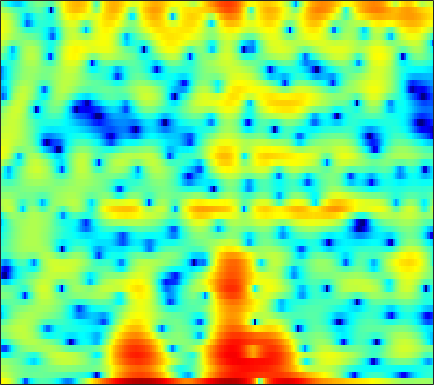

The file beside this chart, header and first rows:
6.9582, 6.6504, 6.0462, 5.2028, 4.404, 3.0991, 1.5216, 0.11532, -2.2374, -5.497, -10.599, -16.55, -15.768, -9.7704, -7.202, -5.0453, -3.7646, -3.1449, -2.6574, -2.5046, -2.6056, -2.7931, -3.1797, -3.7315
4.186, 3.789, 3.222, 2.624, 2.163, 1.537, 0.9122, 0.4603, -0.09194, -0.5567, -0.9036, -1.083, -1.222, -1.274, -1.275, -1.248, -1.216, -1.198, -1.194, -1.218, -1.271, -1.329, -1.432, -1.56
2.467, 2.237, 1.893, 1.518, 1.222, 0.8167, 0.407, 0.09773, -0.3034, -0.6886, -1.039, -1.269, -1.52, -1.692, -1.765, -1.78, -1.705, -1.597, -1.397, -1.154, -0.8884, -0.6832, -0.4171, -0.1754
1.206, 0.9872, 0.702, 0.4211, 0.2044, -0.1082, -0.4709, -0.8015, -1.356, -2.073, -3.006, -3.871, -5.26, -6.86, -8.005, -8.806, -8.096, -6.818, -4.866, -3.067, -1.543, -0.571, 0.5136, 1.392
-6.11, -6.563, -6.532, -5.829, -5.075, -4.028, -3.112, -2.592, -2.155, -2.015, -2.19, -2.53, -3.224, -4.126, -4.761, -5.168, -4.697, -3.821, -2.338, -0.8725, 0.4044, 1.212, 2.091, 2.768
-15.39, -16.81, -16.95, -13.37, -10.34, -7.083, -4.636, -3.228, -1.793, -0.7459, -0.005033, 0.4027, 0.7953, 1.054, 1.211, 1.387, 1.556, 1.683, 1.862, 2.039, 2.19, 2.264, 2.286, 2.187
-7.246, -6.276, -5.061, -3.883, -2.989, -1.807, -0.6893, 0.06818, 0.9313, 1.614, 2.121, 2.393, 2.618, 2.698, 2.675, 2.542, 2.313, 2.084, 1.719, 1.306, 0.8676, 0.5269, 0.04745, -0.4789
-0.8551, -0.4789, 0.07953, 0.677, 1.123, 1.688, 2.185, 2.507, 2.854, 3.096, 3.196, 3.167, 2.972, 2.588, 2.171, 1.426, 0.4605, -0.4096, -1.77, -3.298, -4.809, -5.725, -6.369, -6.342
0.2665, 0.5989, 1.071, 1.563, 1.929, 2.383, 2.773, 3.012, 3.241, 3.349, 3.315, 3.183, 2.843, 2.293, 1.722, 0.7058, -0.6444, -1.931, -4.133, -7.115, -11.24, -14.74, -15, -11.35
-2.792, -2.157, -1.27, -0.3975, 0.2115, 0.9464, 1.581, 1.98, 2.392, 2.659, 2.777, 2.774, 2.646, 2.368, 2.056, 1.503, 0.7993, 0.1969, -0.6632, -1.53, -2.326, -2.809, -3.214, -3.354
-9.908, -7.639, -5.231, -3.373, -2.257, -1.065, -0.124, 0.4438, 1.046, 1.495, 1.814, 1.982, 2.115, 2.151, 2.125, 2.019, 1.83, 1.648, 1.363, 1.052, 0.7161, 0.4543, 0.09975, -0.2666
-8.069, -6.663, -5.004, -3.632, -2.783, -1.862, -1.162, -0.7627, -0.3431, 0.005223, 0.3193, 0.5429, 0.8346, 1.118, 1.326, 1.591, 1.804, 1.914, 1.984, 1.966, 1.877, 1.754, 1.499, 1.148
-2.813, -2.531, -2.153, -1.855, -1.718, -1.66, -1.759, -1.939, -2.273, -2.626, -2.818, -2.747, -2.261, -1.414, -0.6795, 0.2875, 1.151, 1.685, 2.215, 2.53, 2.639, 2.603, 2.41, 2.061
-0.09524, -0.158, -0.2636, -0.4431, -0.6872, -1.214, -2.029, -2.894, -4.641, -7.52, -12.75, -18.7, -12.36, -6.3, -3.399, -0.7188, 1.113, 2.105, 3.045, 3.58, 3.737, 3.632, 3.223, 2.529
-1.229, -1.455, -1.706, -1.843, -1.902, -2.014, -2.246, -2.543, -3.092, -3.764, -4.244, -4.227, -3.389, -1.854, -0.5784, 1.034, 2.388, 3.166, 3.889, 4.29, 4.335, 4.106, 3.416, 2.213
-8.675, -9.558, -9.837, -9.108, -8.163, -6.801, -5.573, -4.819, -3.941, -3.148, -2.432, -1.897, -1.126, -0.2696, 0.3725, 1.201, 1.977, 2.506, 3.07, 3.427, 3.578, 3.534, 3.23, 2.63
-19.24, -25, -26.35, -18.87, -15.41, -12.08, -9.517, -7.941, -6.235, -4.944, -3.959, -3.353, -2.655, -2.074, -1.61, -0.9441, -0.2333, 0.3395, 1.135, 1.86, 2.445, 2.782, 3.088, 3.233
-16.69, -19.45, -22.23, -20.04, -16.82, -12.95, -10.04, -8.298, -6.508, -5.379, -4.779, -4.646, -4.904, -5.605, -6.152, -6.218, -5.097, -3.713, -1.741, 0.05384, 1.46, 2.267, 3.1, 3.67
-10.41, -11.79, -12.82, -11.82, -10.15, -7.856, -5.81, -4.605, -3.469, -2.831, -2.736, -3.114, -4.312, -6.568, -9.456, -13.8, -10.12, -6.148, -2.414, 0.02954, 1.7, 2.598, 3.389, 3.83
-4.141, -4.043, -3.796, -3.318, -2.791, -2.005, -1.218, -0.6571, -0.07693, 0.3147, 0.4741, 0.4296, 0.2249, -0.05383, -0.2508, -0.2734, 0.0963, 0.5359, 1.258, 1.932, 2.374, 2.533, 2.465, 2.069
-3.5, -2.99, -2.288, -1.599, -1.105, -0.4411, 0.1742, 0.5873, 1.073, 1.47, 1.751, 1.913, 2.042, 2.11, 2.155, 2.185, 2.212, 2.226, 2.165, 1.997, 1.663, 1.24, 0.4202, -0.7913
-4.679, -3.872, -2.884, -1.965, -1.34, -0.5822, 0.1073, 0.5559, 1.096, 1.54, 1.891, 2.106, 2.315, 2.429, 2.48, 2.471, 2.369, 2.245, 1.979, 1.578, 1.036, 0.5052, -0.3721, -1.474
-5.884, -4.936, -3.746, -2.68, -1.931, -1.038, -0.2544, 0.2739, 0.8741, 1.365, 1.768, 2, 2.234, 2.384, 2.425, 2.413, 2.298, 2.138, 1.855, 1.451, 0.9392, 0.4897, -0.2131, -1.003
-7.146, -6.043, -4.588, -3.256, -2.363, -1.303, -0.4186, 0.1457, 0.7699, 1.283, 1.692, 1.933, 2.175, 2.338, 2.396, 2.391, 2.306, 2.17, 1.899, 1.539, 1.07, 0.657, 0.02958, -0.6683
-9.484, -7.256, -4.919, -3.053, -1.967, -0.8507, -0.02381, 0.4321, 0.913, 1.295, 1.6, 1.823, 2.083, 2.267, 2.384, 2.425, 2.375, 2.276, 2.028, 1.703, 1.267, 0.8649, 0.2294, -0.5665
-6.204, -4.037, -1.849, -0.3435, 0.4164, 0.9731, 1.114, 1.009, 0.7104, 0.4491, 0.4602, 0.7178, 1.269, 1.804, 2.114, 2.333, 2.274, 2.127, 1.833, 1.504, 1.231, 1.009, 0.6058, -0.0753
1.635, 2.272, 2.977, 3.37, 3.366, 2.927, 1.8, 0.4027, -2.617, -7.482, -9.829, -6.16, -2.241, 0.0523, 0.8566, 1.138, 0.5714, -0.3886, -1.996, -3.21, -2.749, -1.641, -0.2689, 0.5492
2.398, 2.704, 2.925, 2.894, 2.672, 2.068, 1.05, -0.02628, -1.773, -3.473, -4.081, -3.534, -2.245, -1.278, -0.939, -1.217, -2.33, -3.943, -7.271, -11.12, -8.81, -5.612, -2.561, -0.6524
0.58, 0.7917, 0.9344, 0.9304, 0.8472, 0.6145, 0.2948, 0.00824, -0.3589, -0.673, -0.8044, -0.8391, -0.7567, -0.7431, -0.7702, -0.987, -1.362, -1.719, -2.168, -2.355, -2.149, -1.751, -1.067, -0.3494
-0.9195, -0.879, -0.8586, -0.8441, -0.8213, -0.7808, -0.6986, -0.6144, -0.4927, -0.3489, -0.2029, -0.08709, 0.03976, 0.1399, 0.1681, 0.1787, 0.1171, 0.07011, -0.02147, -0.05646, -0.0495, -0.004528, 0.1044, 0.2347
-2.134, -2.512, -2.936, -3.138, -3.096, -2.753, -2.217, -1.743, -1.098, -0.4683, 0.0744, 0.4475, 0.8457, 1.176, 1.349, 1.504, 1.57, 1.562, 1.503, 1.364, 1.18, 1.009, 0.7515, 0.4655
-3.285, -4.928, -7.486, -9.31, -8.989, -6.93, -4.717, -3.325, -1.785, -0.5533, 0.4739, 1.108, 1.834, 2.386, 2.713, 2.99, 3.126, 3.112, 2.974, 2.672, 2.224, 1.791, 1.074, 0.2231
-1.547, -3.716, -7.609, -11.14, -10.62, -7.561, -5.078, -3.709, -2.248, -0.9624, 0.2715, 1.126, 2.168, 2.99, 3.469, 3.892, 4.068, 4.038, 3.783, 3.307, 2.594, 1.905, 0.7553, -0.7029
3.127, 2.131, 0.7328, -0.6044, -1.515, -2.636, -3.895, -4.893, -5.69, -4.846, -2.661, -0.9425, 0.9336, 2.295, 2.978, 3.519, 3.647, 3.538, 3.1, 2.417, 1.485, 0.6487, -0.6346, -2.122
5.986, 5.41, 4.441, 3.214, 2.067, 0.1016, -2.682, -5.636, -10.66, -9.213, -4.385, -1.935, 0.2758, 1.557, 2.084, 2.274, 2.017, 1.557, 0.677, -0.4778, -1.807, -2.871, -4.373, -5.907
5.747, 5.543, 5.077, 4.387, 3.748, 2.737, 1.657, 0.9021, 0.1792, -0.07595, 0.07803, 0.3231, 0.5432, 0.5289, 0.2758, -0.4216, -1.541, -2.712, -4.629, -6.95, -9.303, -10.88, -12.45, -13.9
4.584, 4.685, 4.643, 4.426, 4.174, 3.747, 3.262, 2.881, 2.383, 1.909, 1.433, 1.054, 0.4271, -0.3855, -1.178, -2.529, -4.336, -6.09, -9.165, -13.61, -21.18, -38.5, -23.65, -18.86
3.701, 3.94, 4.117, 4.156, 4.093, 3.914, 3.629, 3.353, 2.905, 2.373, 1.75, 1.199, 0.3685, -0.6209, -1.486, -2.815, -4.412, -5.752, -7.785, -9.953, -11.92, -12.95, -13.35, -12.97
2.98, 3.277, 3.576, 3.753, 3.804, 3.756, 3.575, 3.356, 2.954, 2.424, 1.768, 1.197, 0.3456, -0.6065, -1.37, -2.441, -3.55, -4.369, -5.43, -6.366, -7.14, -7.564, -7.926, -8.053
2.178, 2.6, 3.068, 3.409, 3.576, 3.659, 3.584, 3.417, 3.045, 2.497, 1.776, 1.139, 0.1739, -0.8906, -1.687, -2.716, -3.579, -4.096, -4.609, -4.91, -5.087, -5.146, -5.184, -5.194
1.067, 1.764, 2.539, 3.147, 3.493, 3.787, 3.88, 3.8, 3.476, 2.896, 2.023, 1.182, -0.22, -1.902, -3.267, -5.066, -6.299, -6.612, -6.21, -5.411, -4.569, -4.035, -3.482, -3.136
-0.6942, 0.2427, 1.353, 2.303, 2.908, 3.557, 3.966, 4.093, 3.986, 3.518, 2.648, 1.681, -0.1281, -2.672, -5.378, -10.91, -25.55, -18.84, -10.39, -6.702, -4.462, -3.303, -2.177, -1.439
-4.085, -3.416, -2.215, -0.7357, 0.4013, 1.761, 2.822, 3.376, 3.768, 3.731, 3.264, 2.62, 1.369, -0.3142, -1.808, -3.853, -5.4, -5.877, -5.561, -4.718, -3.688, -2.858, -1.775, -0.8024
-12.66, -15.16, -12.01, -6.704, -3.803, -0.9365, 1.083, 2.162, 3.12, 3.6, 3.635, 3.394, 2.772, 1.813, 0.9033, -0.4775, -2.059, -3.346, -5.119, -6.654, -6.973, -5.97, -3.856, -1.79
-10.75, -11.18, -9.739, -6.821, -4.642, -2.144, -0.1892, 0.957, 2.085, 2.806, 3.141, 3.159, 2.873, 2.246, 1.553, 0.2917, -1.452, -3.175, -6.41, -11.58, -15.62, -10.96, -5.798, -2.534
-9.145, -8.509, -7.273, -5.727, -4.485, -2.889, -1.435, -0.4929, 0.5341, 1.277, 1.752, 1.93, 1.916, 1.645, 1.29, 0.5835, -0.3238, -1.091, -2.134, -2.916, -3.123, -2.806, -1.916, -0.7991
-12.8, -10.92, -8.627, -6.678, -5.375, -3.825, -2.485, -1.616, -0.6303, 0.1491, 0.7217, 1.012, 1.23, 1.254, 1.147, 0.8855, 0.528, 0.22, -0.1719, -0.4595, -0.5731, -0.5231, -0.2657, 0.1568
-13.78, -11.13, -8.578, -6.659, -5.456, -4.082, -2.878, -2.06, -1.073, -0.2146, 0.4693, 0.8706, 1.247, 1.43, 1.44, 1.327, 1.067, 0.7989, 0.3995, -0.01469, -0.3539, -0.5136, -0.5414, -0.3153
-6.777, -6.302, -5.692, -5.145, -4.729, -4.078, -3.211, -2.422, -1.284, -0.1782, 0.767, 1.349, 1.9, 2.195, 2.244, 2.099, 1.681, 1.201, 0.3804, -0.6484, -1.833, -2.69, -3.454, -3.352
-1.591, -2.263, -3.44, -5.037, -6.517, -8.011, -7.198, -5.312, -2.715, -0.606, 0.9936, 1.854, 2.624, 3.02, 3.098, 2.87, 2.282, 1.603, 0.2902, -1.589, -4.362, -7.466, -15.24, -17.82
1.559, 0.511, -1.372, -4.071, -6.833, -11.04, -9.909, -6.606, -3.145, -0.8059, 0.7728, 1.583, 2.283, 2.597, 2.605, 2.325, 1.758, 1.126, -0.03658, -1.534, -3.258, -4.578, -5.924, -5.987
3.834, 3.071, 1.922, 0.7276, -0.1137, -0.8798, -1.102, -0.9325, -0.443, 0.1156, 0.5857, 0.8684, 1.072, 1.082, 0.9442, 0.6218, 0.07806, -0.4825, -1.4, -2.493, -3.684, -4.547, -5.451, -5.808
5.462, 4.89, 4.097, 3.295, 2.711, 1.989, 1.367, 0.9675, 0.5033, 0.1044, -0.2503, -0.5, -0.7965, -1.05, -1.225, -1.514, -1.96, -2.422, -3.222, -4.353, -5.93, -7.517, -10.4, -14.26
6.178, 5.696, 4.99, 4.207, 3.592, 2.682, 1.682, 0.8766, -0.287, -1.533, -2.769, -3.641, -4.451, -4.721, -4.589, -4.325, -4.086, -4.057, -4.325, -4.978, -6.062, -7.206, -9.121, -10.96
5.84, 5.46, 4.829, 4.063, 3.379, 2.331, 1.077, -0.04949, -1.84, -4.142, -7.305, -10.51, -15.07, -13.6, -10.56, -7.611, -5.779, -4.968, -4.48, -4.421, -4.663, -4.9, -5.123, -4.99
4.441, 4.192, 3.677, 2.978, 2.324, 1.337, 0.2061, -0.7833, -2.318, -4.159, -6.445, -8.356, -10.24, -9.726, -8.108, -6.039, -4.616, -3.993, -3.592, -3.74, -4.308, -4.887, -5.596, -5.606
2.1, 1.799, 1.154, 0.3089, -0.3434, -1.237, -2.113, -2.676, -3.388, -3.966, -4.253, -4.213, -3.979, -3.455, -3.021, -2.307, -1.795, -1.601, -1.719, -2.431, -3.943, -5.944, -10.95, -36.39
-1.536, -2.597, -4.3, -5.968, -6.992, -8.029, -8.918, -9.482, -9.732, -8.983, -7.389, -6.074, -4.435, -3.046, -2.204, -1.316, -0.687, -0.3847, -0.3325, -0.5749, -1.159, -1.746, -2.407, -2.41
